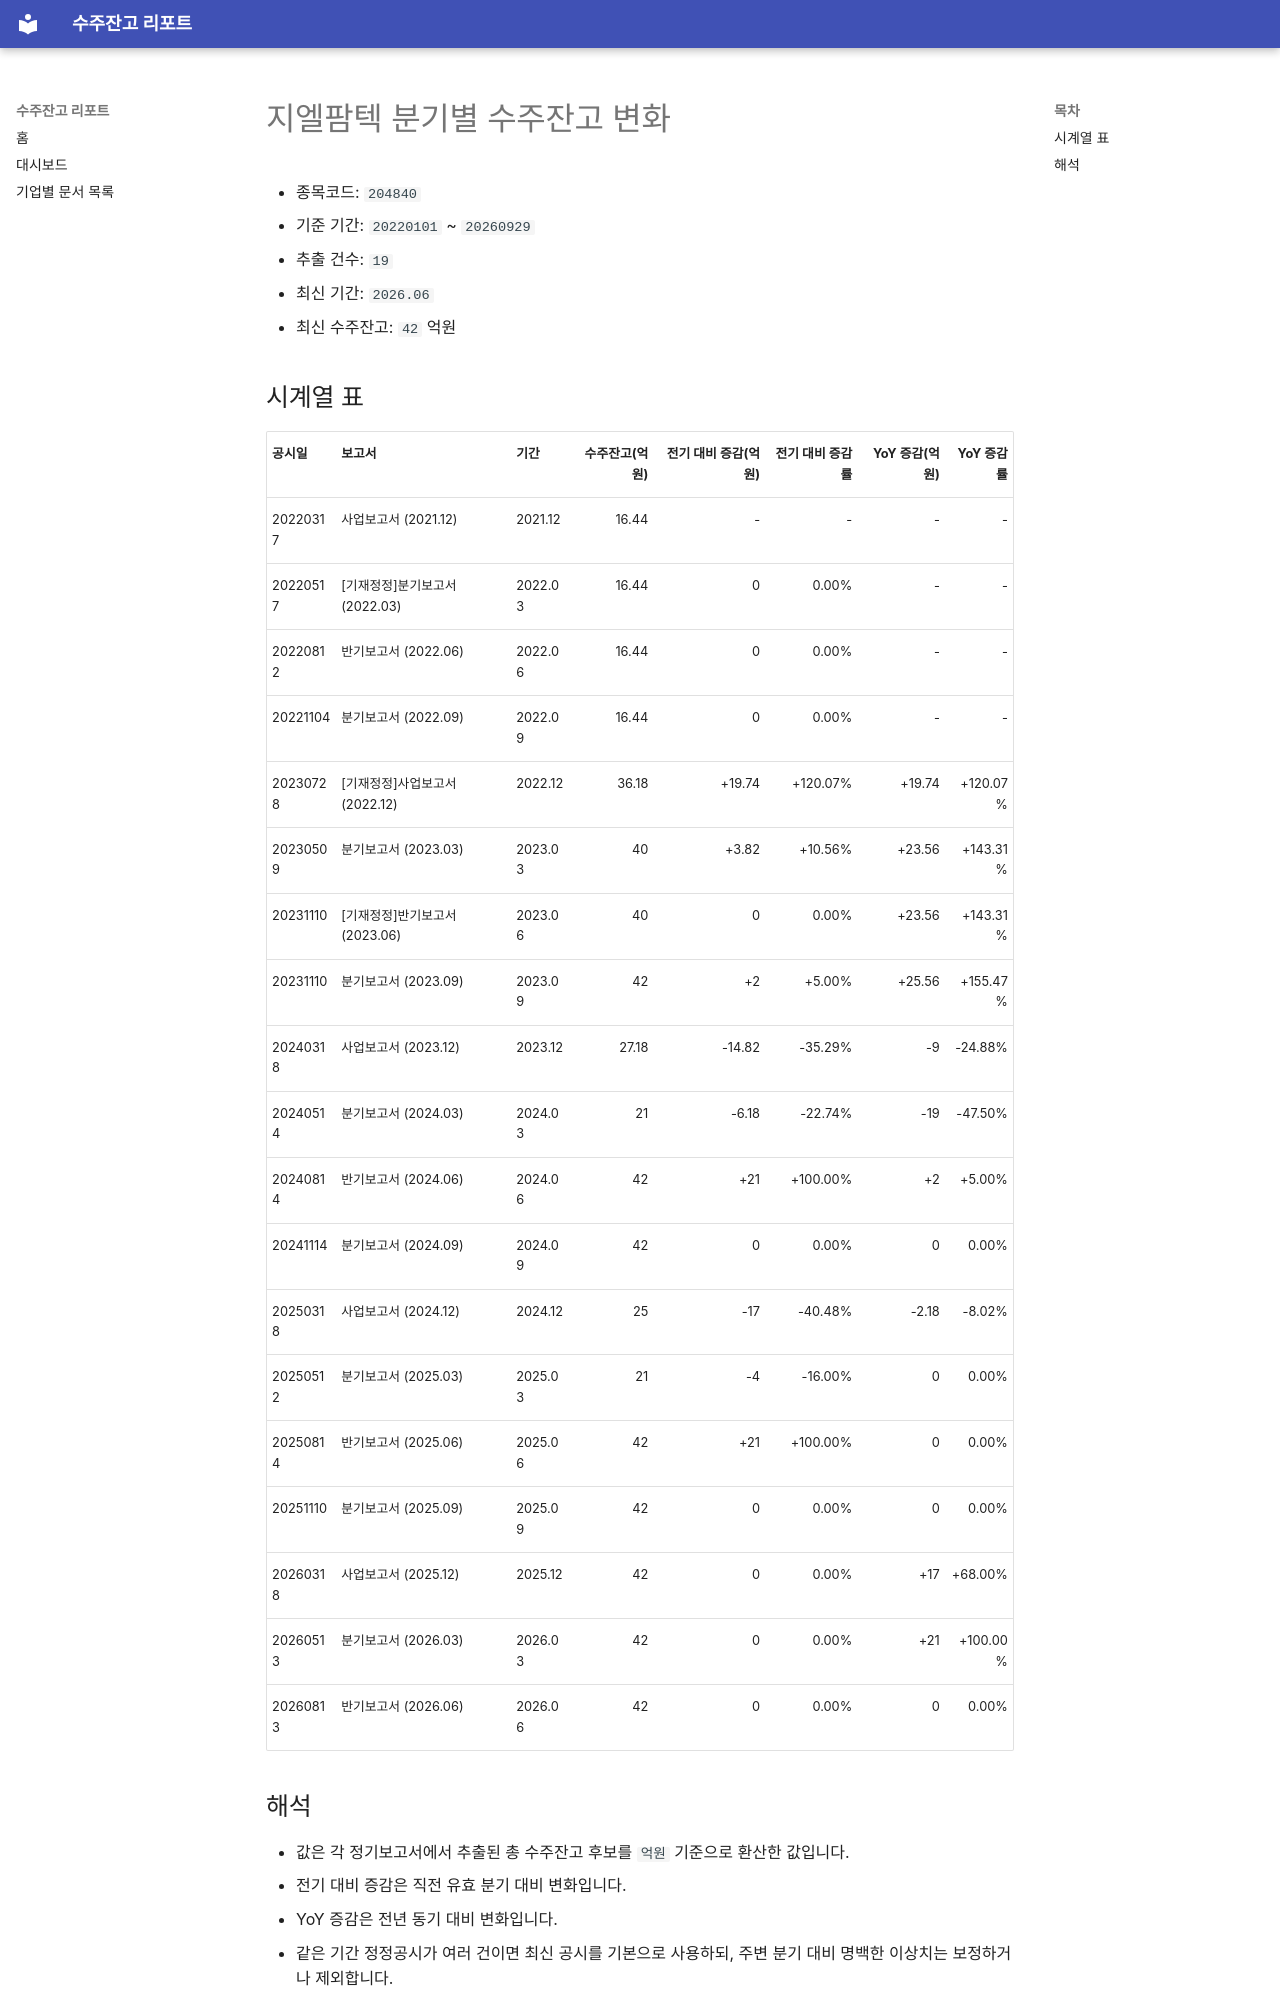

repository: agent-jaden/order-backlog-dashboard · page: companies/지엘팜텍_수주잔고(204840)/index.html · generator: mkdocs

# 지엘팜텍 분기별 수주잔고 변화

- 종목코드: `204840`
- 기준 기간: `20220101` ~ `20260929`
- 추출 건수: `19`
- 최신 기간: `2026.06`
- 최신 수주잔고: `42` 억원

## 시계열 표

| 공시일 | 보고서 | 기간 | 수주잔고(억원) | 전기 대비 증감(억원) | 전기 대비 증감률 | YoY 증감(억원) | YoY 증감률 |
| --- | --- | --- | ---: | ---: | ---: | ---: | ---: |
| 20220317 | 사업보고서 (2021.12) | 2021.12 | 16.44 | - | - | - | - |
| 20220517 | [기재정정]분기보고서 (2022.03) | 2022.03 | 16.44 | 0 | 0.00% | - | - |
| 20220812 | 반기보고서 (2022.06) | 2022.06 | 16.44 | 0 | 0.00% | - | - |
| 20221104 | 분기보고서 (2022.09) | 2022.09 | 16.44 | 0 | 0.00% | - | - |
| 20230728 | [기재정정]사업보고서 (2022.12) | 2022.12 | 36.18 | +19.74 | +120.07% | +19.74 | +120.07% |
| 20230509 | 분기보고서 (2023.03) | 2023.03 | 40 | +3.82 | +10.56% | +23.56 | +143.31% |
| 20231110 | [기재정정]반기보고서 (2023.06) | 2023.06 | 40 | 0 | 0.00% | +23.56 | +143.31% |
| 20231110 | 분기보고서 (2023.09) | 2023.09 | 42 | +2 | +5.00% | +25.56 | +155.47% |
| 20240318 | 사업보고서 (2023.12) | 2023.12 | 27.18 | -14.82 | -35.29% | -9 | -24.88% |
| 20240514 | 분기보고서 (2024.03) | 2024.03 | 21 | -6.18 | -22.74% | -19 | -47.50% |
| 20240814 | 반기보고서 (2024.06) | 2024.06 | 42 | +21 | +100.00% | +2 | +5.00% |
| 20241114 | 분기보고서 (2024.09) | 2024.09 | 42 | 0 | 0.00% | 0 | 0.00% |
| 20250318 | 사업보고서 (2024.12) | 2024.12 | 25 | -17 | -40.48% | -2.18 | -8.02% |
| 20250512 | 분기보고서 (2025.03) | 2025.03 | 21 | -4 | -16.00% | 0 | 0.00% |
| 20250814 | 반기보고서 (2025.06) | 2025.06 | 42 | +21 | +100.00% | 0 | 0.00% |
| 20251110 | 분기보고서 (2025.09) | 2025.09 | 42 | 0 | 0.00% | 0 | 0.00% |
| 20260318 | 사업보고서 (2025.12) | 2025.12 | 42 | 0 | 0.00% | +17 | +68.00% |
| 20260513 | 분기보고서 (2026.03) | 2026.03 | 42 | 0 | 0.00% | +21 | +100.00% |
| 20260813 | 반기보고서 (2026.06) | 2026.06 | 42 | 0 | 0.00% | 0 | 0.00% |
